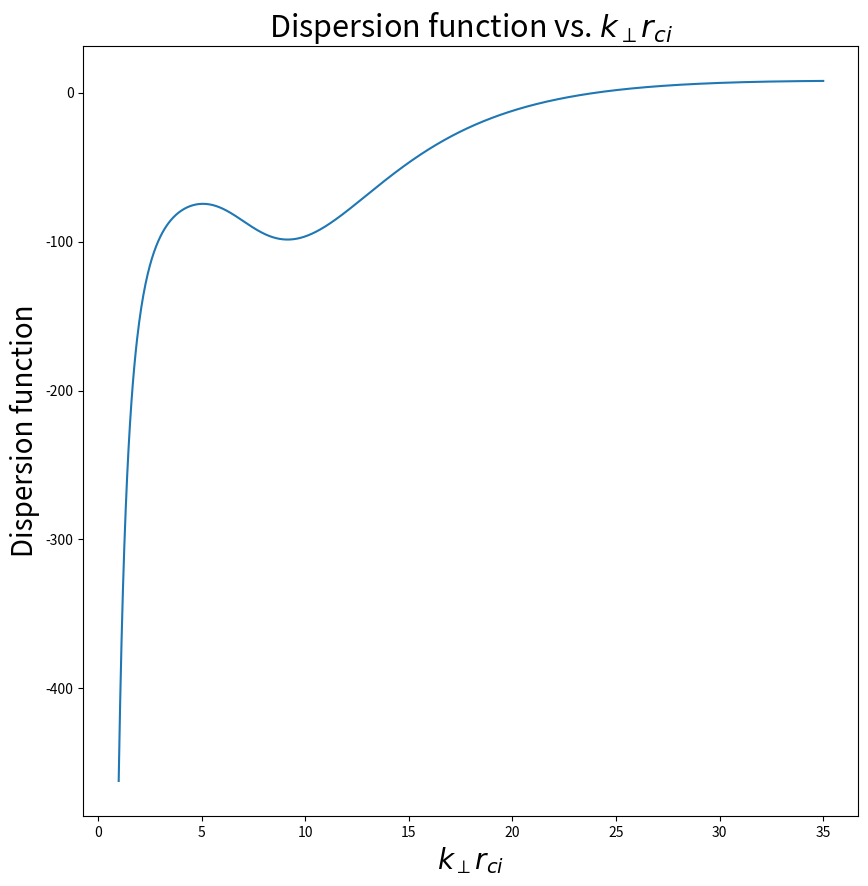

Recreate this plot in Python.
# -*- coding: utf-8 -*-
"""
Created on Tue Jun 15 01:17:58 2021

[redacted]


This code plots the dispersion function for the IBWs in the limit of cold electrons.
This is the function that is equal to 0 in the dispersion relation.
For reference, see (eq. 13) in "M. Ono et al., The Physics of Fluids 26, 298 (1983); doi: 10.1063/1.863972"
"""

#Import all necessary modules
import numpy as np
import matplotlib.pyplot as plt
from scipy.special import iv
from numpy import sqrt

#Constants
c =2.99792e8 # [m/s] speed of light
echar = 1.602e-19 # elementary charge [C]
kB = 1.38064e-23 #Boltzmann constant [J/K]
me = 9.11e-31 #[kg] electron mass
mp = 1.67e-27 #[kg] proton mass
eps0 = 8.854e-12 #[F/m] vacuum permittivity



A = 2 #[AU]
Ti = 50 #[eV]
Zi = 1
qi = Zi*echar # [C] charge
mi = A*mp #[kg] mass
ne = 2e18 #[m^-3] density

#Parameters
Bt = 0.24 #23 #[T] magnetic field

wci=Zi*echar*Bt/(mp*A)       #[Hz], ion cyclotron frequency
vthi = sqrt(2*Ti*echar/(A*mp))
L_Di = sqrt(eps0*Ti/(Zi*echar)/ne) # Ion Debye length
rci = vthi/wci                     # Larmor radius
wpe=sqrt(ne*(echar**2)/(me*eps0))       #[Hz], electron plasma frequency
wpi=sqrt(ne*(Zi*echar)**2/(A*mp*eps0))   #[Hz], ion plasma frequency

#wave parameters
kpar = 8 #[m^-1] parallel wavenumber
w0 = 2*np.pi*3e7 #[Hz] wave frequency
m = int(w0//wci) # harmonic number

def func1(kperp):
    
    k = np.sqrt(kpar**2+kperp**2)
    lambdi = kperp**2 * Ti*echar/mi/wci**2
    A = wpi**2*np.exp(-lambdi)/lambdi *sum(iv(n,lambdi)*2*n**2/(n**2 *wci**2 - w0**2) for n in range(m,150))
    B = -wpi**2 * np.exp(-lambdi)/lambdi * sum(iv(n,lambdi)*2*n**2/(w0**2-n**2*wci**2) for n in range(1,m))
    C = 1 - wpe**2/w0**2 * kpar**2/k**2
    return A + B + C

kprci = np.linspace(1,35,1000)
kperp = kprci/rci
plt.figure(1,figsize = (10,10))
plt.plot(kprci, func1(kperp))
    
plt.title(r'Dispersion function vs. $k_{\perp}r_{ci}$', fontsize = 22)
plt.ylabel(r'Dispersion function',fontsize = 20)
plt.xlabel(r'$k_{\perp}r_{ci}$',fontsize = 20)

